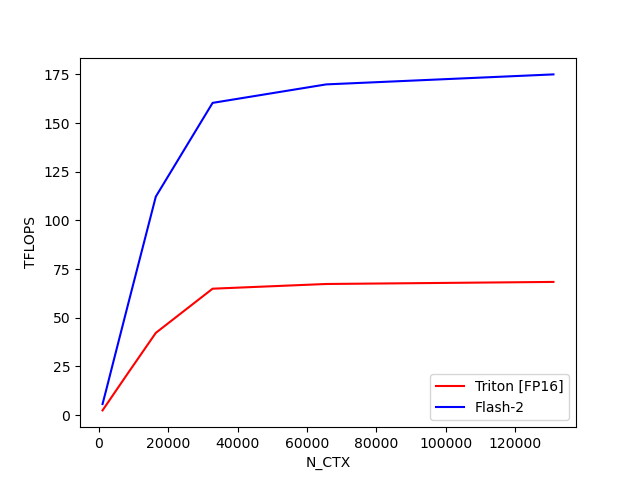

Data behind this chart, as committed beside it:
N_CTX, Triton [FP16], Flash-2
1024, 2.386, 5.642
2048, 5.067, 12.67
4096, 10.44, 27.03
8192, 21.1, 55.56
16384, 42.21, 112.2
32768, 64.92, 160.4
65536, 67.33, 169.9
131072, 68.39, 175
